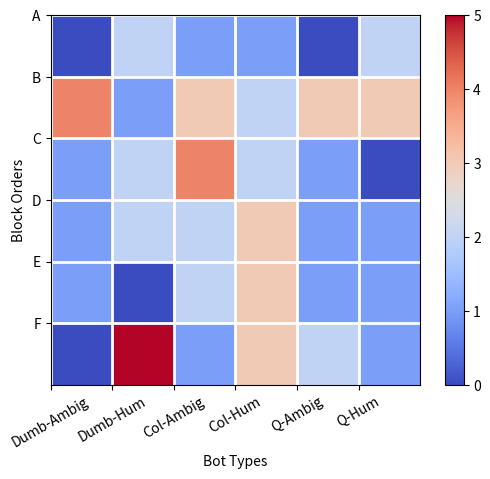

Python code for this plot:
# I have copied across a set of participant IDs from the human-human data to test the concept.
# In practice, we would just apply the 'condition_allocation(participantID)' function as each new participant signs in to the study then feed the output [0-5, 0-5] into the game and bot-type


import matplotlib.pyplot as plt
from collections import Counter
import numpy as np

pIDs = ['610421096c1af729ade5aac1',
    '5a84f454ae9a0b0001a9e4e5',
    '604fa685e33606f9a0ee8189',
    '61017941304cf7ac38c2e110',
    '61017941304cf7ac38c2e110',
    '5c5cad3e4ee81200018eafe2',
    '60fd56db5fe37ebeca00bc83',
    '5eb05ee34ca8a81042c289ab',
    '615ddab1e4f013092538b6c5',
    '5c2b4b959f18a9000179a141',
    '6171809ed83c5413d1594bfc',	
    '6103e8f96b5ce82b76f85e05',
    '5ee91869ec57d2169fca4494',	
    '5f27f163a848900559c65ec2',
    '5e762510b2dbac0009c68dd7',	
    '616e7e77bab9e87f4598a9a8',
    '60d7bf526fa720789404dbb0',	
    '6169d9866cc7e44241cfc688',
    '615f4485ee8fcad69ef8d38b',	
    '60fdddd7a026e966c556be13',
    '5ae959f4b7798500019260ad',	
    '5968c58012e7f700013b4acc',
    '61518742af2f6094e92bace1',	
    '577e3a5025cb71000128727e',
    '5cd139c62ce2410014540d4d',
    '5e3056fa23a9e80286bbb370',
    '615b11e154e31480eaf1b78a',
    '6166c2849af8d8e1858e3b14',
    '61680035775d6be6c3034464',
    '61548c8901c5c2a2fb997763',
    '616047aca593ff6eb34c2bb3',
    '615a0198a1a2d449a781b8a5',
    '61542508e4600733844ab8af',
    '59d4283121977e0001d62f46',
    '5e46d130954b011968fcc862',
    '59d4283121977e0001d62f46',
    '5fa84432f643c7686ab96927',
    '616410529bf3660626527235',
    '6160c92e9027d2e219dc975a',
    '616d823fbceeadebef2c2923',
    '615afc4b6a313ec070c76d4c',
    '6148beccb767e62c451ce7bc',
    '6154e0eaaaa79b827af4bca6',
    '5a8ff02e4fcb2f0001d8bb9b',
    '60fd18e34ebe98b059adf020',
    '5e4344c1c3e7db1e29935599',
    '614cf7d1df2213f8c1f81e6e',
    '615a17c90199096a5bbe0f48',
    '6134bc3c8e266fcf6ba97739',
    '5e779837e8230d2ffd8717b1',
    '5e779837e8230d2ffd8717b1',
    '5e35373e1ddb124e6c306747',
    '6153593be7f8925dee8d7db6',
    '59c10c7e5364260001dc47e6'
    '6148ee933093eb6be1edf761',
    '613a2a827cab4afeb484eef1',
    '615c29d30804319d32d20351',
    '5929e024943e670001cde06b',
    '614881481dcfc1e2ea215aca',
    '6160717242827a64a55d99ad',
    '6151c7989b3c460fe4400daa',
    '615f45e5c7d52a87e60831d7',
    '6163f8a826c9b98b20139416',
 ]
 
def condition_allocation(pID):
    bot_condition   = []
    block_order     = []
    n_bot_types     =  6
    n_blocks        = 6
    for character in pID:
        try: # arbitrarily, use the random numbers to determine block_order
            block_order.append(int(character))
        except: # and use the random characters to determine bot_type
            bot_condition.append(ord(character))
    return [sum(block_order)%n_blocks, sum(bot_condition)%n_bot_types]

allocations = []
for pid in pIDs:
    allocations.append(condition_allocation(pid))
print(len(allocations), allocations)

final_allocations = np.zeros((6,6))
for i, ii in allocations:
    final_allocations[i,ii] += 1
print(final_allocations)

# Gotta graph something. It'd be wrong to stuff around with this for the whole morning and NOT make a graph.
plt.imshow(final_allocations,cmap='coolwarm',interpolation='nearest',extent=(0,6,6,0))
plt.colorbar()

plt.yticks(ticks=np.arange(6),labels=['A','B','C','D','E','F'])
plt.ylabel('Block Orders')
plt.xticks(ticks=np.arange(6), labels=['Dumb-Ambig','Dumb-Hum','Col-Ambig','Col-Hum','Q-Ambig','Q-Hum'],rotation=30)
plt.xlabel('Bot Types')

plt.grid(linewidth=2,color='w')

plt.show()

